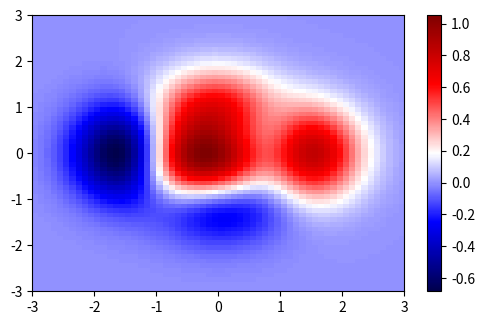

Source code (Python): (Note: this script raises an exception after producing the figure.)
### begin colormap_slider.py ################################# 
import math, copy 
import numpy 
from matplotlib import pyplot, colors, cm 
from matplotlib.widgets import Slider 

def cmap_powerlaw_adjust(cmap, a): 
    ''' 
    returns a new colormap based on the one given 
    but adjusted via power-law: 

    newcmap = oldcmap**a 
    ''' 
    if a < 0.: 
        return cmap 
    cdict = copy.copy(cmap._segmentdata) 
    fn = lambda x : (x[0]**a, x[1], x[2]) 
    for key in ('red','green','blue'): 
        cdict[key] = map(fn, cdict[key]) 
        cdict[key].sort() 
        assert (cdict[key][0]<0 or cdict[key][-1]>1), \
            "Resulting indices extend out of the [0, 1] segment." 
    return colors.LinearSegmentedColormap('colormap',cdict,1024) 

def cmap_center_adjust(cmap, center_ratio): 
    ''' 
    returns a new colormap based on the one given 
    but adjusted so that the old center point higher 
    (>0.5) or lower (<0.5) 
    ''' 
    if not (0. < center_ratio) & (center_ratio < 1.): 
        return cmap 
    a = math.log(center_ratio) / math.log(0.5) 
    return cmap_powerlaw_adjust(cmap, a) 

def cmap_center_point_adjust(cmap, range, center): 
    ''' 
    converts center to a ratio between 0 and 1 of the 
    range given and calls cmap_center_adjust(). returns 
    a new adjusted colormap accordingly 
    ''' 
    if not ((range[0] < center) and (center < range[1])): 
        return cmap 
    return cmap_center_adjust(cmap, 
        abs(center - range[0]) / abs(range[1] - range[0])) 


if __name__ == '__main__': 
    ### create some 2D histogram-type data 
    def func3(x,y): 
        return (1- x/2 + x**5 + y**3)*numpy.exp(-x**2-y**2) 
    x = numpy.linspace(-3.0, 3.0, 60) 
    y = numpy.linspace(-3.0, 3.0, 60) 
    X,Y = numpy.meshgrid(x, y) 
    Z = func3(X, Y) 
    extent = [x[0],x[-1],y[0],y[-1]] 


    plotkwargs = { 
        'extent' : extent, 
        'origin' : 'lower', 
        'interpolation' : 'nearest', 
        'aspect' : 'auto'} 

    ### interactively adjustable with a slider 
    fig = pyplot.figure(figsize=(6,4)) 
    fig.subplots_adjust(top=0.8) 
    ax = fig.add_subplot(1,1,1) 
    cmap = cm.seismic 
    plt = ax.imshow(Z, cmap=cmap, **plotkwargs) 
    cb = fig.colorbar(plt, ax=ax) 

    axcmap = fig.add_axes([0.1, 0.85, 0.8, 0.05], axisbg='white') 
    scmap = Slider(axcmap, '', 0.0, 1.0, valinit=0.5) 

    def update(val): 
        cmapcenter = scmap.val 
        #plt.set_cmap(cmap_powerlaw_adjust(cmap, 2)) 
        #plt.set_cmap(cmap_center_adjust(cmap, cmapcenter)) 
        plt.set_cmap(cmap_center_point_adjust(cmap, Z.ravel(), -0.5)) 
    scmap.on_changed(update) 



    pyplot.show() 
### end colormap_slider.py ###################################
